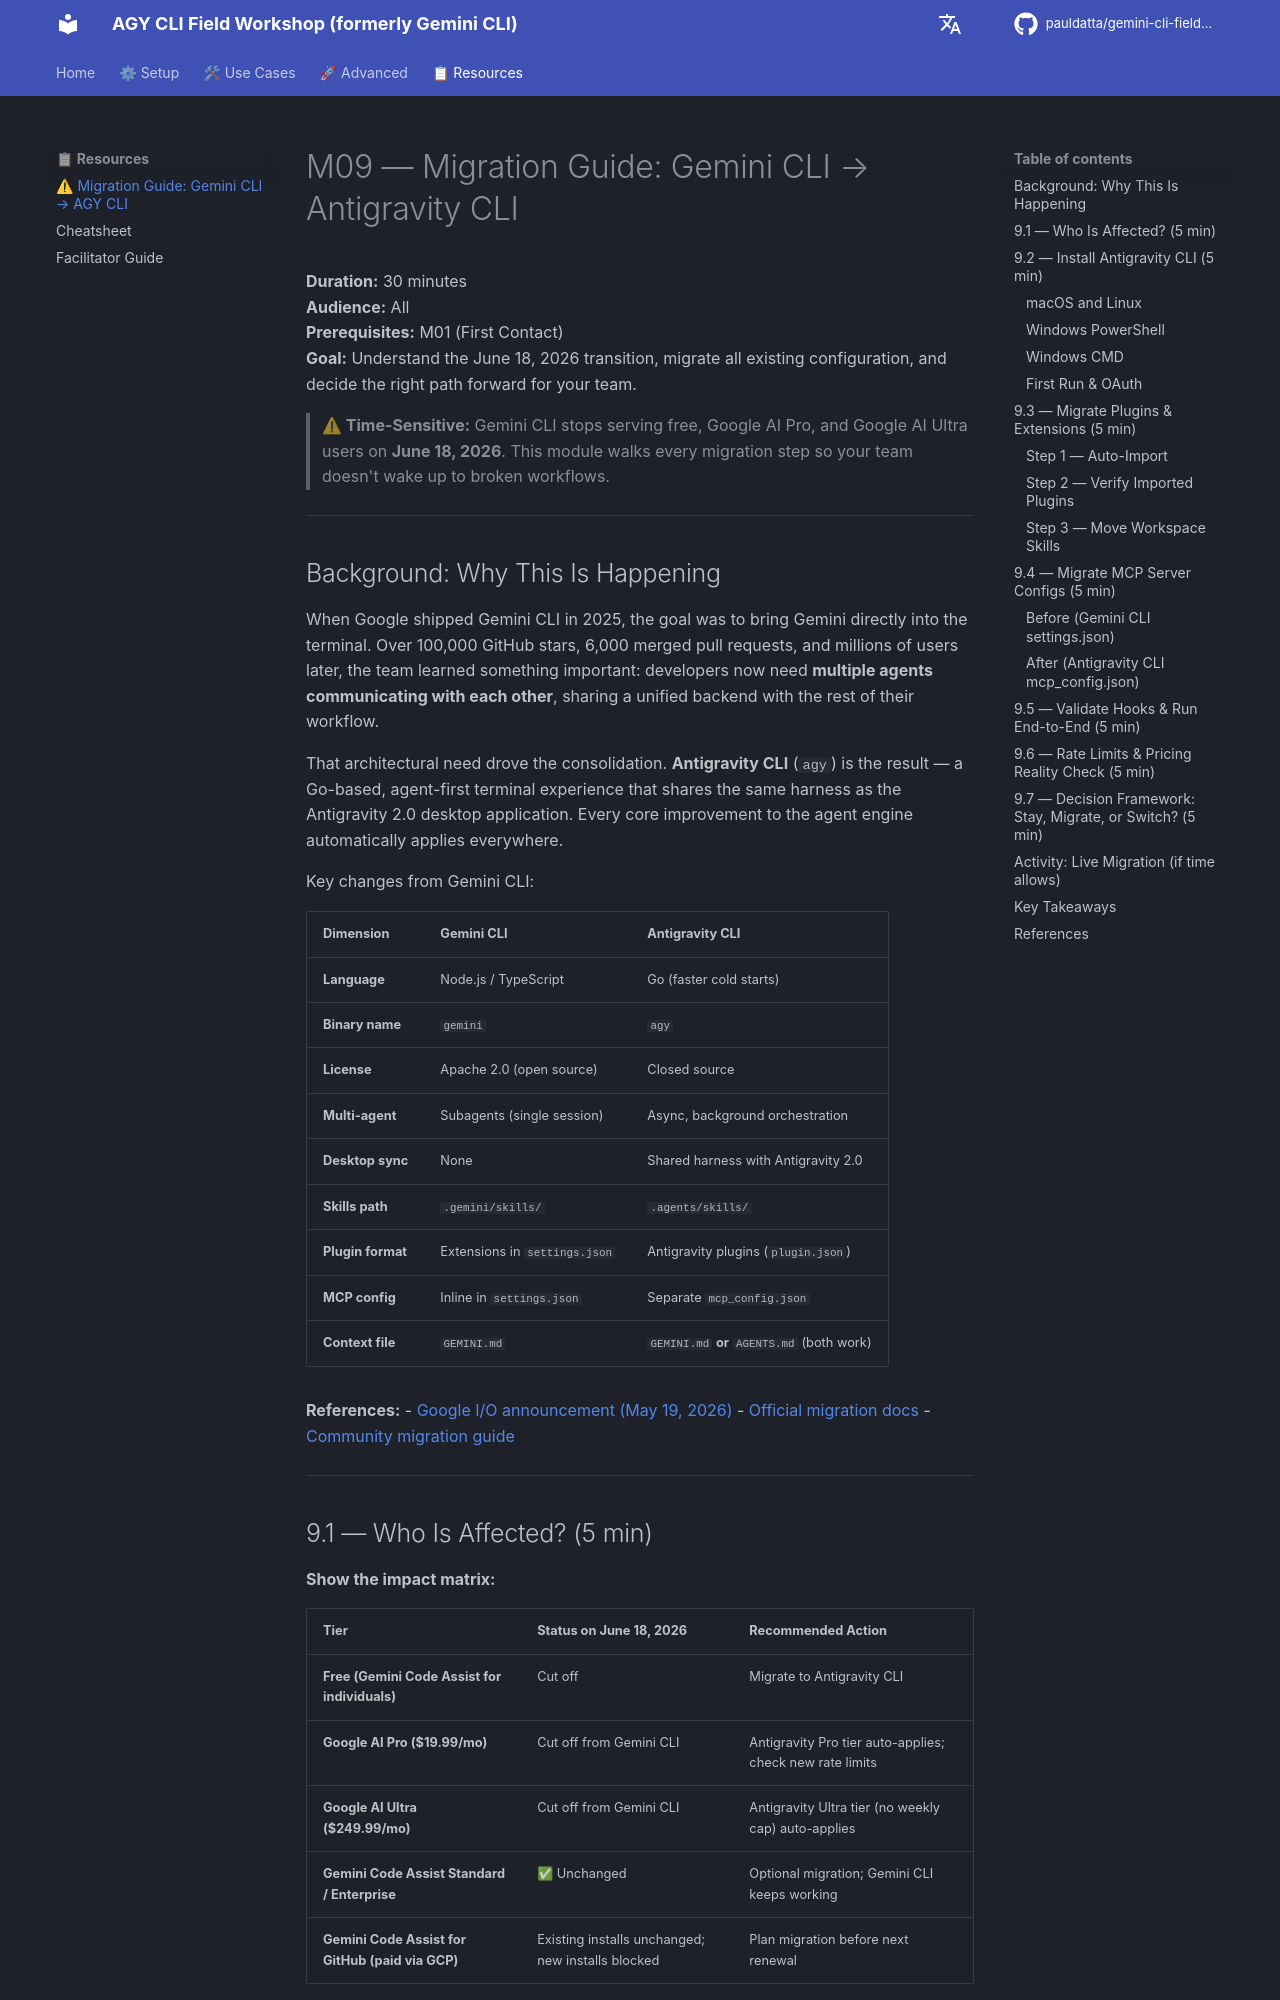

repository: pauldatta/gemini-cli-field-workshop · page: migration-guide/index.html · generator: mkdocs

# M09 — Migration Guide: Gemini CLI → Antigravity CLI

**Duration:** 30 minutes  
**Audience:** All  
**Prerequisites:** M01 (First Contact)  
**Goal:** Understand the June 18, 2026 transition, migrate all existing configuration, and decide the right path forward for your team.

> **⚠ Time-Sensitive:** Gemini CLI stops serving free, Google AI Pro, and Google AI Ultra users on **June 18, 2026**. This module walks every migration step so your team doesn't wake up to broken workflows.

---

## Background: Why This Is Happening

When Google shipped Gemini CLI in 2025, the goal was to bring Gemini directly into the terminal. Over 100,000 GitHub stars, 6,000 merged pull requests, and millions of users later, the team learned something important: developers now need **multiple agents communicating with each other**, sharing a unified backend with the rest of their workflow.

That architectural need drove the consolidation. **Antigravity CLI** (`agy`) is the result — a Go-based, agent-first terminal experience that shares the same harness as the Antigravity 2.0 desktop application. Every core improvement to the agent engine automatically applies everywhere.

Key changes from Gemini CLI:

| Dimension | Gemini CLI | Antigravity CLI |
|:---|:---|:---|
| **Language** | Node.js / TypeScript | Go (faster cold starts) |
| **Binary name** | `gemini` | `agy` |
| **License** | Apache 2.0 (open source) | Closed source |
| **Multi-agent** | Subagents (single session) | Async, background orchestration |
| **Desktop sync** | None | Shared harness with Antigravity 2.0 |
| **Skills path** | `.gemini/skills/` | `.agents/skills/` |
| **Plugin format** | Extensions in `settings.json` | Antigravity plugins (`plugin.json`) |
| **MCP config** | Inline in `settings.json` | Separate `mcp_config.json` |
| **Context file** | `GEMINI.md` | `GEMINI.md` **or** `AGENTS.md` (both work) |

**References:**
- [Google I/O announcement (May 19, 2026)](https://developers.googleblog.com/an-important-update-transitioning-gemini-cli-to-antigravity-cli/)
- [Official migration docs](https://antigravity.google/docs/gcli-migration)
- [Community migration guide](https://avinashsangle.com/blog/gemini-cli-to-antigravity-cli-guide)

---
